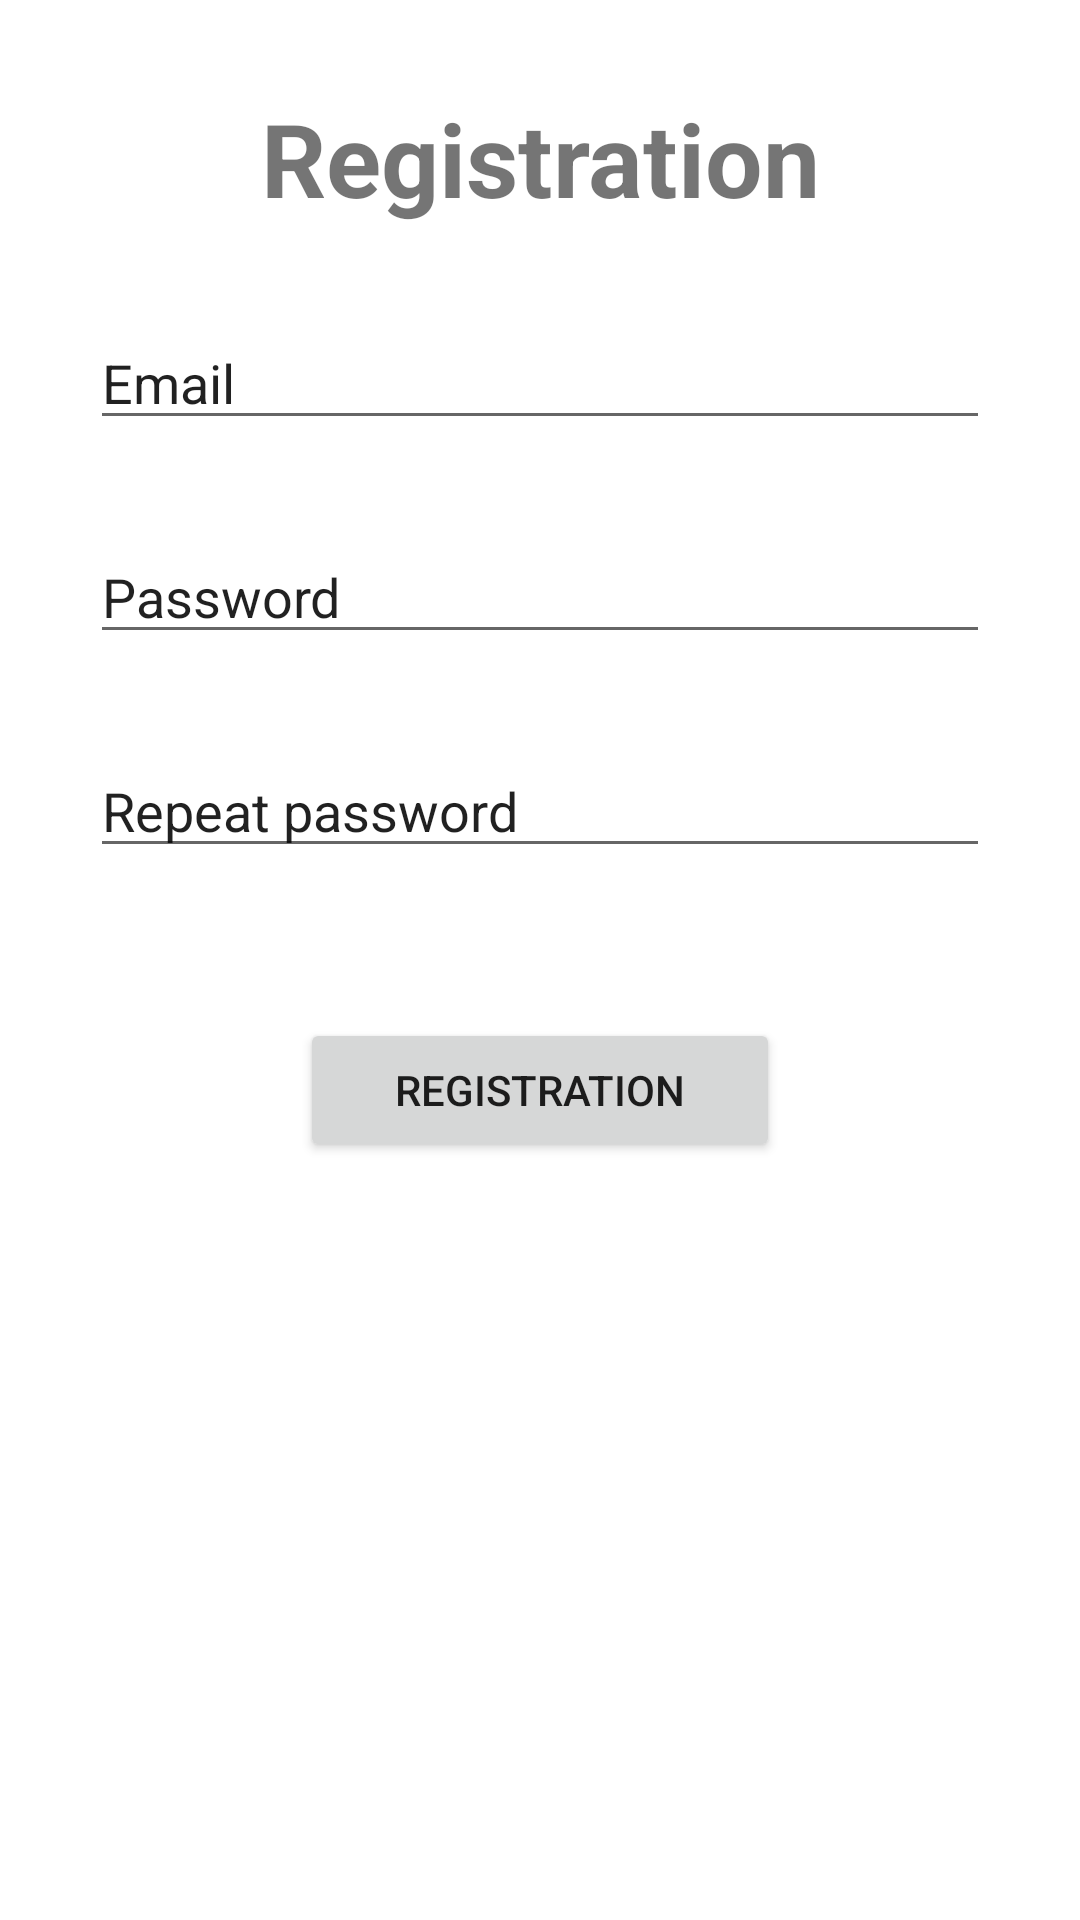

Android layout source for this screen:
<!-- AndroidManifest.xml: application theme Theme.NoStress -->
<!-- res/layout/registration_activity.xml -->
<?xml version="1.0" encoding="utf-8"?>
<RelativeLayout xmlns:android="http://schemas.android.com/apk/res/android"
    xmlns:app="http://schemas.android.com/apk/res-auto"
    xmlns:tools="http://schemas.android.com/tools"
    android:layout_width="match_parent"
    android:layout_height="match_parent"
    tools:context=".RegistrationActivity">

    <TextView
        android:id="@+id/top"
        android:layout_width="match_parent"
        android:layout_height="wrap_content"
        android:text="Registration"
        android:textAlignment="center"
        android:layout_marginTop="30sp"
        android:textSize="34sp"
        android:textStyle="bold" />

    <EditText
        android:id="@+id/email_field"
        android:layout_width="match_parent"
        android:layout_height="wrap_content"
        android:layout_below="@+id/top"
        android:layout_marginLeft="30sp"
        android:layout_marginTop="30sp"
        android:layout_marginRight="30sp"
        android:ems="10"
        android:inputType="textPersonName"
        android:text="Email"
        android:textAlignment="viewStart" />

    <EditText
        android:id="@+id/pass_field"
        android:layout_width="match_parent"
        android:layout_height="wrap_content"
        android:layout_below="@+id/email_field"
        android:layout_marginLeft="30sp"
        android:layout_marginTop="30sp"
        android:layout_marginRight="30sp"
        android:ems="10"
        android:inputType="textPersonName"
        android:text="Password" />

    <EditText
        android:id="@+id/pass_field2"
        android:layout_width="match_parent"
        android:layout_height="wrap_content"
        android:layout_below="@+id/pass_field"
        android:layout_marginLeft="30sp"
        android:layout_marginTop="30sp"
        android:layout_marginRight="30sp"
        android:ems="10"
        android:inputType="textPersonName"
        android:text="Repeat password" />

    <Button
        android:id="@+id/reg_button"
        android:layout_width="match_parent"
        android:layout_height="wrap_content"
        android:text="Registration"
        android:layout_below="@+id/pass_field2"
        android:layout_marginLeft="100sp"
        android:layout_marginTop="50sp"
        android:layout_marginRight="100sp"
    />

</RelativeLayout>
<!-- resources referenced by this layout -->
<resources>
  <style name="Theme.NoStress" parent="Theme.MaterialComponents.Light.NoActionBar">
          
          <item name="colorPrimary">@color/purple_500</item>
          <item name="colorPrimaryVariant">@color/purple_700</item>
          <item name="colorOnPrimary">@color/white</item>
          
          <item name="colorSecondary">@color/teal_200</item>
          <item name="colorSecondaryVariant">@color/teal_700</item>
          <item name="colorOnSecondary">@color/black</item>
          
          <item name="android:statusBarColor" tools:targetApi="l">?attr/colorPrimaryVariant</item>
          
      </style>
  <!-- not gathered from this repository: default colours our renderer supplied (Android Studio template values) -->
  <color name="purple_500">#FF6200EE</color>
  <color name="purple_700">#FF3700B3</color>
  <color name="teal_200">#FF03DAC5</color>
  <color name="teal_700">#FF018786</color>
  <color name="black">#FF000000</color>
  <color name="white">#FFFFFFFF</color>
</resources>
